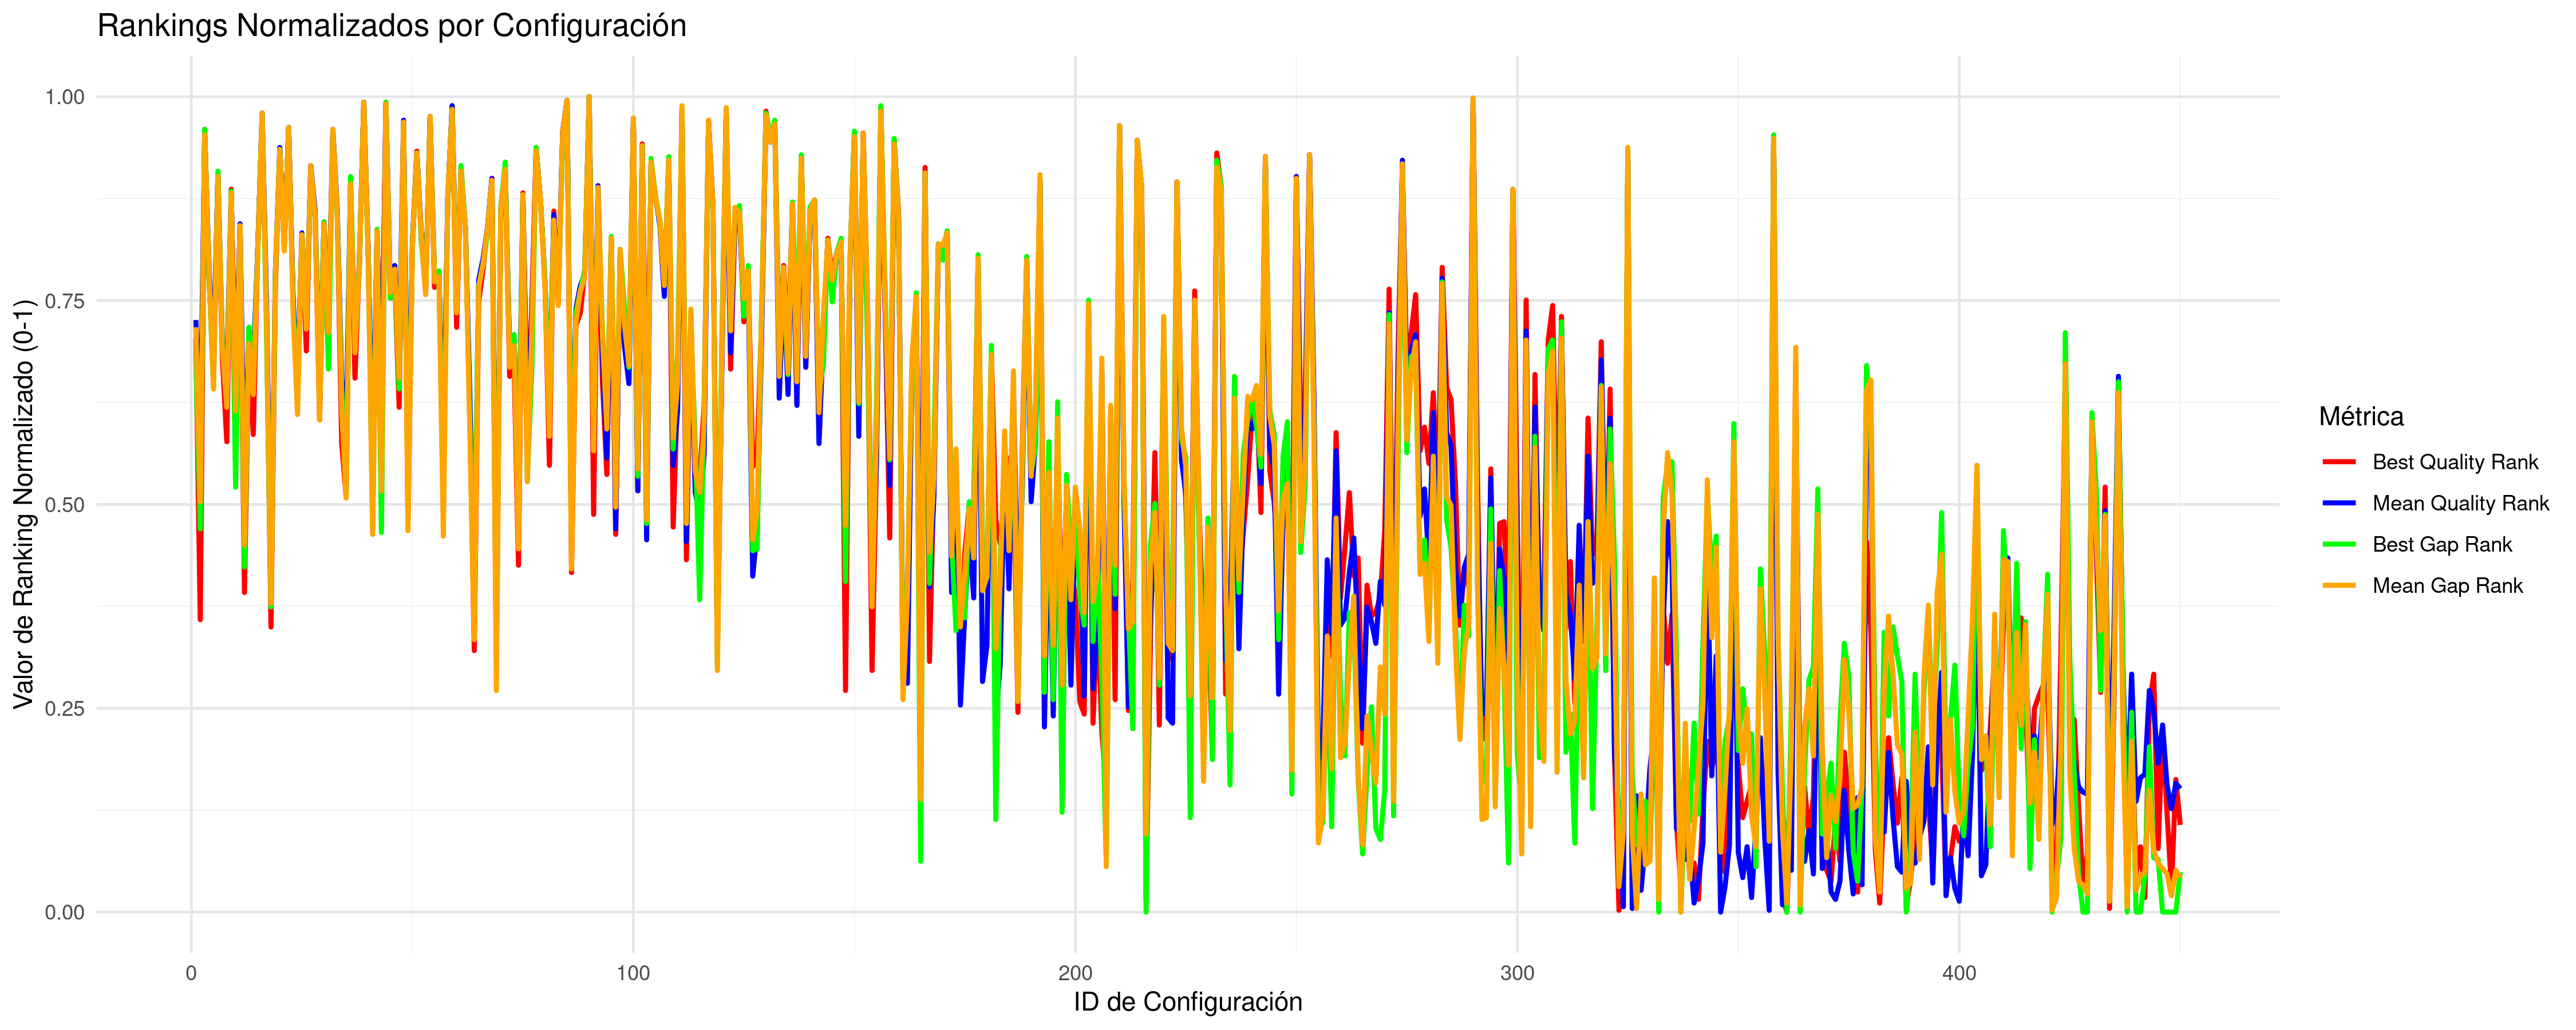

The file beside this chart, header and first rows:
CONFIG_ID; INSTANCES; BQ; BQR; BQRN; MQ; MQR; MQRN; BG; BGR; BGRN; MG; MGR; MGRN
1; 5; 32845716; 317; 0.7038; 33174498; 327; 0.7261; 1.314; 306; 0.6793; 1.837; 323; 0.7171
2; 5; 32425902; 162; 0.3586; 32871379; 260; 0.5768; 0.5517; 212; 0.4699; 0.9071; 227; 0.5033
3; 5; 39873600; 432; 0.9599; 40170284; 429; 0.9532; 22.6; 432; 0.9599; 23.32; 429; 0.9532
4; 5; 33074303; 349; 0.7751; 33453054; 356; 0.7906; 2.399; 350; 0.7773; 2.694; 353; 0.784
5; 5; 32775782; 303; 0.6726; 33016874; 304; 0.6748; 1.147; 290; 0.6437; 1.355; 289; 0.6414
6; 5; 37786555; 407; 0.9042; 38147508; 407; 0.9042; 16.78; 409; 0.9087; 17.11; 406; 0.902
7; 5; 32778786; 306; 0.6793; 33116798; 315; 0.6993; 1.373; 314; 0.6971; 1.662; 311; 0.6904
8; 5; 32605932; 260; 0.5768; 32978648; 295; 0.6548; 1.062; 283; 0.6281; 1.237; 279; 0.6192
9; 5; 37073304; 399; 0.8864; 37308649; 397; 0.882; 14; 398; 0.8842; 14.53; 397; 0.882
10; 5; 32624383; 266; 0.5902; 32976806; 293; 0.6503; 0.6949; 235; 0.5212; 1.233; 277; 0.6147
11; 5; 33917069; 379; 0.8419; 34175363; 380; 0.8441; 4.61; 379; 0.8419; 4.912; 379; 0.8419
12; 5; 32456929; 177; 0.392; 32817531; 239; 0.5301; 0.4198; 191; 0.4232; 0.7431; 203; 0.4499
13; 5; 32816377; 314; 0.6971; 33127412; 318; 0.706; 1.533; 323; 0.7171; 1.694; 314; 0.6971
14; 5; 32620464; 264; 0.5857; 33015965; 303; 0.6726; 1.155; 295; 0.6548; 1.351; 286; 0.6347
15; 5; 33362009; 366; 0.8129; 33687370; 366; 0.8129; 3.246; 365; 0.8107; 3.413; 364; 0.8085
16; 5; 44779533; 440; 0.9777; 45358342; 441; 0.98; 37.13; 440; 0.9777; 39.24; 441; 0.98
17; 5; 32919706; 328; 0.7283; 33232661; 336; 0.7461; 1.464; 318; 0.706; 2.018; 328; 0.7283
18; 6; 32417528; 158; 0.3497; 32716228; 185; 0.4098; 0.3322; 169; 0.3742; 0.5148; 171; 0.3786
19; 5; 33051816; 346; 0.7684; 33449009; 354; 0.7862; 2.468; 353; 0.784; 2.681; 352; 0.7817
20; 5; 38796146; 421; 0.9354; 39284661; 422; 0.9376; 19.03; 420; 0.9332; 20.6; 421; 0.9354
21; 5; 33408696; 368; 0.8174; 33718089; 368; 0.8174; 3.346; 367; 0.8151; 3.508; 365; 0.8107
22; 5; 40836414; 433; 0.9621; 41549487; 433; 0.9621; 25.86; 433; 0.9621; 27.55; 433; 0.9621
23; 5; 32991154; 340; 0.755; 33281515; 339; 0.7528; 1.886; 335; 0.7439; 2.168; 332; 0.7372
24; 5; 32695053; 284; 0.6303; 32975888; 291; 0.6459; 1.078; 285; 0.6325; 1.229; 275; 0.6102
25; 5; 33721095; 373; 0.8285; 33987748; 375; 0.833; 3.747; 374; 0.8307; 4.335; 374; 0.8307
26; 5; 32797123; 310; 0.6882; 33165800; 326; 0.7238; 1.703; 327; 0.7261; 1.812; 322; 0.7149
27; 5; 38086300; 412; 0.9154; 38512758; 412; 0.9154; 16.64; 407; 0.9042; 18.23; 412; 0.9154
28; 5; 34032871; 383; 0.8508; 34394167; 387; 0.8597; 5.348; 384; 0.853; 5.583; 384; 0.853
29; 5; 32646762; 272; 0.6036; 32964795; 290; 0.6437; 1.092; 286; 0.6347; 1.195; 272; 0.6036
30; 5; 33936565; 380; 0.8441; 34249879; 381; 0.8463; 4.978; 381; 0.8463; 5.14; 380; 0.8441
31; 5; 32883484; 322; 0.7149; 33160579; 325; 0.7216; 1.248; 300; 0.6659; 1.797; 320; 0.7105
32; 5; 39399482; 427; 0.9488; 40515365; 432; 0.9599; 22.18; 430; 0.9555; 24.37; 432; 0.9599
33; 5; 34085692; 385; 0.8552; 34423552; 388; 0.8619; 5.351; 385; 0.8552; 5.673; 385; 0.8552
34; 5; 32604560; 259; 0.5746; 32977933; 294; 0.6526; 1.106; 288; 0.6392; 1.235; 278; 0.6169
35; 5; 32540980; 230; 0.51; 32881866; 264; 0.5857; 0.6571; 231; 0.5122; 0.9406; 229; 0.5078
36; 5; 37458782; 402; 0.8931; 37858378; 402; 0.8931; 16.07; 406; 0.902; 16.22; 402; 0.8931
37; 5; 32738798; 295; 0.6548; 33113982; 313; 0.6949; 1.451; 317; 0.7038; 1.652; 309; 0.686
38; 5; 33250468; 360; 0.7996; 33504164; 358; 0.7951; 2.618; 356; 0.7906; 2.851; 357; 0.7929
39; 5; 52454010; 447; 0.9933; 52895152; 447; 0.9933; 59.42; 446; 0.9911; 62.39; 447; 0.9933
40; 5; 33356463; 365; 0.8107; 33627086; 364; 0.8085; 2.888; 361; 0.8018; 3.229; 362; 0.804
41; 5; 32539286; 227; 0.5033; 32834729; 245; 0.5434; 0.5539; 213; 0.4722; 0.7964; 209; 0.4633
42; 5; 33734792; 374; 0.8307; 34044397; 376; 0.8352; 4.362; 377; 0.8374; 4.509; 376; 0.8352
43; 5; 32700121; 285; 0.6325; 32889450; 269; 0.5969; 0.544; 210; 0.4655; 0.9641; 233; 0.5167
44; 5; 51972180; 446; 0.9911; 52797078; 446; 0.9911; 61.16; 447; 0.9933; 62.07; 446; 0.9911
45; 5; 32990252; 339; 0.7528; 33350805; 345; 0.7661; 2.07; 339; 0.7528; 2.38; 342; 0.7595
46; 5; 33079380; 350; 0.7773; 33473420; 357; 0.7929; 2.443; 352; 0.7817; 2.755; 355; 0.7884
47; 5; 32674797; 279; 0.6192; 33050687; 307; 0.6815; 1.111; 289; 0.6414; 1.459; 295; 0.6548
48; 5; 41261626; 435; 0.9666; 42252980; 437; 0.971; 27.17; 435; 0.9666; 29.7; 436; 0.9688
49; 5; 32530033; 218; 0.4833; 32836632; 246; 0.5457; 0.6241; 222; 0.4922; 0.8019; 211; 0.4677
50; 5; 33457039; 369; 0.8196; 33745221; 369; 0.8196; 3.45; 368; 0.8174; 3.591; 367; 0.8151
51; 5; 38435478; 420; 0.9332; 38935038; 419; 0.931; 18.81; 419; 0.931; 19.52; 419; 0.931
52; 5; 33745077; 375; 0.833; 33976619; 374; 0.8307; 3.563; 370; 0.8218; 4.302; 373; 0.8285
53; 5; 33031083; 342; 0.7595; 33349744; 344; 0.7639; 2.107; 344; 0.7639; 2.377; 341; 0.7572
54; 5; 44669040; 439; 0.9755; 45077932; 439; 0.9755; 35.61; 439; 0.9755; 38.39; 439; 0.9755
55; 5; 33051261; 345; 0.7661; 33419106; 351; 0.7795; 2.417; 351; 0.7795; 2.589; 348; 0.7728
56; 5; 33132289; 353; 0.784; 33436425; 353; 0.784; 2.473; 354; 0.7862; 2.643; 351; 0.7795
57; 5; 32595416; 256; 0.5679; 32830049; 243; 0.539; 0.6379; 224; 0.4967; 0.7813; 208; 0.461
58; 5; 34464317; 394; 0.8753; 34821358; 394; 0.8753; 6.652; 394; 0.8753; 6.894; 394; 0.8753
59; 5; 45548681; 445; 0.9889; 45886517; 445; 0.9889; 38.54; 443; 0.9844; 40.87; 443; 0.9844
60; 5; 32888289; 323; 0.7171; 33266772; 338; 0.7506; 1.84; 333; 0.7394; 2.122; 331; 0.735
... 390 more rows
